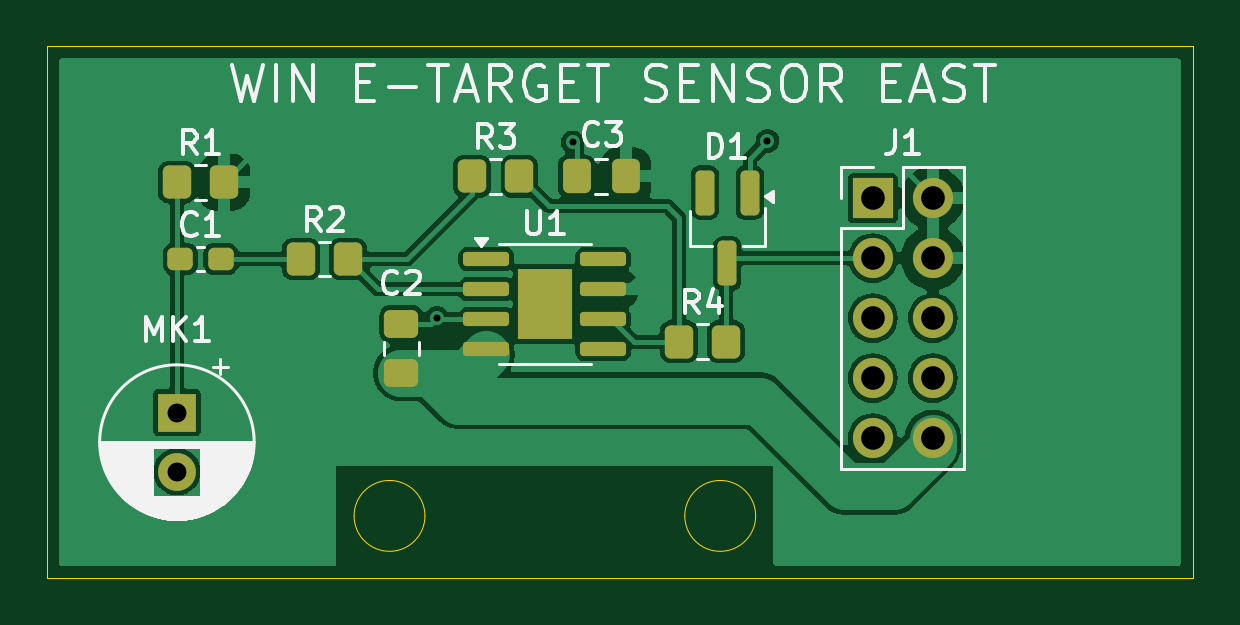
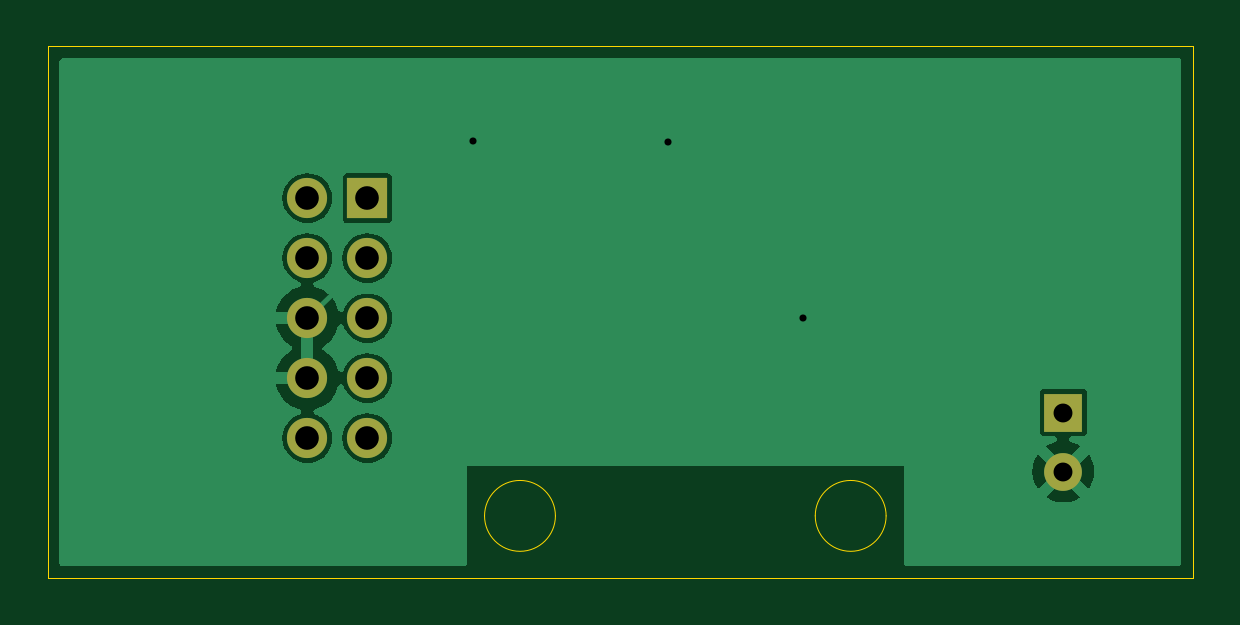
Circuit board: 11 layer files. Board 48.5 x 22.5 mm.
- bottom_copper: SensorEast-B_Cu.gbr (19428 bytes)
- bottom_mask: SensorEast-B_Mask.gbr (916 bytes)
- paste: SensorEast-B_Paste.gbr (453 bytes)
- bottom_silk: SensorEast-B_Silkscreen.gbr (454 bytes)
- outline: SensorEast-Edge_Cuts.gbr (997 bytes)
- top_copper: SensorEast-F_Cu.gbr (53158 bytes)
- top_mask: SensorEast-F_Mask.gbr (2967 bytes)
- paste: SensorEast-F_Paste.gbr (2656 bytes)
- top_silk: SensorEast-F_Silkscreen.gbr (27289 bytes)
- drill: SensorEast-NPTH.drl (265 bytes)
- drill: SensorEast-PTH.drl (678 bytes)

=== bottom_copper: SensorEast-B_Cu.gbr (19428 bytes, source omitted) ===
=== bottom_mask: SensorEast-B_Mask.gbr ===
%TF.GenerationSoftware,KiCad,Pcbnew,8.0.5*%
%TF.CreationDate,2024-10-16T14:39:31+05:30*%
%TF.ProjectId,SensorEast,53656e73-6f72-4456-9173-742e6b696361,rev?*%
%TF.SameCoordinates,Original*%
%TF.FileFunction,Soldermask,Bot*%
%TF.FilePolarity,Negative*%
%FSLAX46Y46*%
G04 Gerber Fmt 4.6, Leading zero omitted, Abs format (unit mm)*
G04 Created by KiCad (PCBNEW 8.0.5) date 2024-10-16 14:39:31*
%MOMM*%
%LPD*%
G01*
G04 APERTURE LIST*
%ADD10R,1.700000X1.700000*%
%ADD11O,1.700000X1.700000*%
%ADD12R,1.600000X1.600000*%
%ADD13C,1.600000*%
G04 APERTURE END LIST*
D10*
%TO.C,J1*%
X197960000Y-87920000D03*
D11*
X200500000Y-87920000D03*
X197960000Y-90460000D03*
X200500000Y-90460000D03*
X197960000Y-93000000D03*
X200500000Y-93000000D03*
X197960000Y-95540000D03*
X200500000Y-95540000D03*
X197960000Y-98080000D03*
X200500000Y-98080000D03*
%TD*%
D12*
%TO.C,MK1*%
X168500000Y-97000000D03*
D13*
X168500000Y-99500000D03*
%TD*%
M02*

=== paste: SensorEast-B_Paste.gbr ===
%TF.GenerationSoftware,KiCad,Pcbnew,8.0.5*%
%TF.CreationDate,2024-10-16T14:39:31+05:30*%
%TF.ProjectId,SensorEast,53656e73-6f72-4456-9173-742e6b696361,rev?*%
%TF.SameCoordinates,Original*%
%TF.FileFunction,Paste,Bot*%
%TF.FilePolarity,Positive*%
%FSLAX46Y46*%
G04 Gerber Fmt 4.6, Leading zero omitted, Abs format (unit mm)*
G04 Created by KiCad (PCBNEW 8.0.5) date 2024-10-16 14:39:31*
%MOMM*%
%LPD*%
G01*
G04 APERTURE LIST*
G04 APERTURE END LIST*
M02*

=== bottom_silk: SensorEast-B_Silkscreen.gbr ===
%TF.GenerationSoftware,KiCad,Pcbnew,8.0.5*%
%TF.CreationDate,2024-10-16T14:39:31+05:30*%
%TF.ProjectId,SensorEast,53656e73-6f72-4456-9173-742e6b696361,rev?*%
%TF.SameCoordinates,Original*%
%TF.FileFunction,Legend,Bot*%
%TF.FilePolarity,Positive*%
%FSLAX46Y46*%
G04 Gerber Fmt 4.6, Leading zero omitted, Abs format (unit mm)*
G04 Created by KiCad (PCBNEW 8.0.5) date 2024-10-16 14:39:31*
%MOMM*%
%LPD*%
G01*
G04 APERTURE LIST*
G04 APERTURE END LIST*
M02*

=== outline: SensorEast-Edge_Cuts.gbr ===
%TF.GenerationSoftware,KiCad,Pcbnew,8.0.5*%
%TF.CreationDate,2024-10-16T14:39:31+05:30*%
%TF.ProjectId,SensorEast,53656e73-6f72-4456-9173-742e6b696361,rev?*%
%TF.SameCoordinates,Original*%
%TF.FileFunction,Profile,NP*%
%FSLAX46Y46*%
G04 Gerber Fmt 4.6, Leading zero omitted, Abs format (unit mm)*
G04 Created by KiCad (PCBNEW 8.0.5) date 2024-10-16 14:39:31*
%MOMM*%
%LPD*%
G01*
G04 APERTURE LIST*
%TA.AperFunction,Profile*%
%ADD10C,0.050000*%
%TD*%
G04 APERTURE END LIST*
D10*
X193000000Y-101375000D02*
G75*
G02*
X190000000Y-101375000I-1500000J0D01*
G01*
X190000000Y-101375000D02*
G75*
G02*
X193000000Y-101375000I1500000J0D01*
G01*
X211500000Y-81500000D02*
X211500000Y-104000000D01*
X163000000Y-81500000D02*
X211500000Y-81500000D01*
X211500000Y-104000000D02*
X163000000Y-104000000D01*
X163000000Y-104000000D02*
X163000000Y-81500000D01*
X179000000Y-101375000D02*
G75*
G02*
X176000000Y-101375000I-1500000J0D01*
G01*
X176000000Y-101375000D02*
G75*
G02*
X179000000Y-101375000I1500000J0D01*
G01*
M02*

=== top_copper: SensorEast-F_Cu.gbr (53158 bytes, source omitted) ===
=== top_mask: SensorEast-F_Mask.gbr (2967 bytes, source withheld) ===
=== paste: SensorEast-F_Paste.gbr (2656 bytes, source withheld) ===
=== top_silk: SensorEast-F_Silkscreen.gbr (27289 bytes, source omitted) ===
=== drill: SensorEast-NPTH.drl ===
M48
; DRILL file {KiCad 8.0.5} date 2024-10-16T14:39:00+0530
; FORMAT={-:-/ absolute / inch / decimal}
; #@! TF.CreationDate,2024-10-16T14:39:00+05:30
; #@! TF.GenerationSoftware,Kicad,Pcbnew,8.0.5
; #@! TF.FileFunction,NonPlated,1,2,NPTH
FMAT,2
INCH
%
G90
G05
M30

=== drill: SensorEast-PTH.drl ===
M48
; DRILL file {KiCad 8.0.5} date 2024-10-16T14:39:00+0530
; FORMAT={-:-/ absolute / inch / decimal}
; #@! TF.CreationDate,2024-10-16T14:39:00+05:30
; #@! TF.GenerationSoftware,Kicad,Pcbnew,8.0.5
; #@! TF.FileFunction,Plated,1,2,PTH
FMAT,2
INCH
; #@! TA.AperFunction,Plated,PTH,ViaDrill
T1C0.0118
; #@! TA.AperFunction,Plated,PTH,ComponentDrill
T2C0.0315
; #@! TA.AperFunction,Plated,PTH,ComponentDrill
T3C0.0394
%
G90
G05
T1
X7.0669Y-3.6614
X7.2933Y-3.3686
X7.6181Y-3.3661
T2
X6.6339Y-3.8189
X6.6339Y-3.9173
T3
X7.7937Y-3.4614
X7.7937Y-3.5614
X7.7937Y-3.6614
X7.7937Y-3.7614
X7.7937Y-3.8614
X7.8937Y-3.4614
X7.8937Y-3.5614
X7.8937Y-3.6614
X7.8937Y-3.7614
X7.8937Y-3.8614
M30
